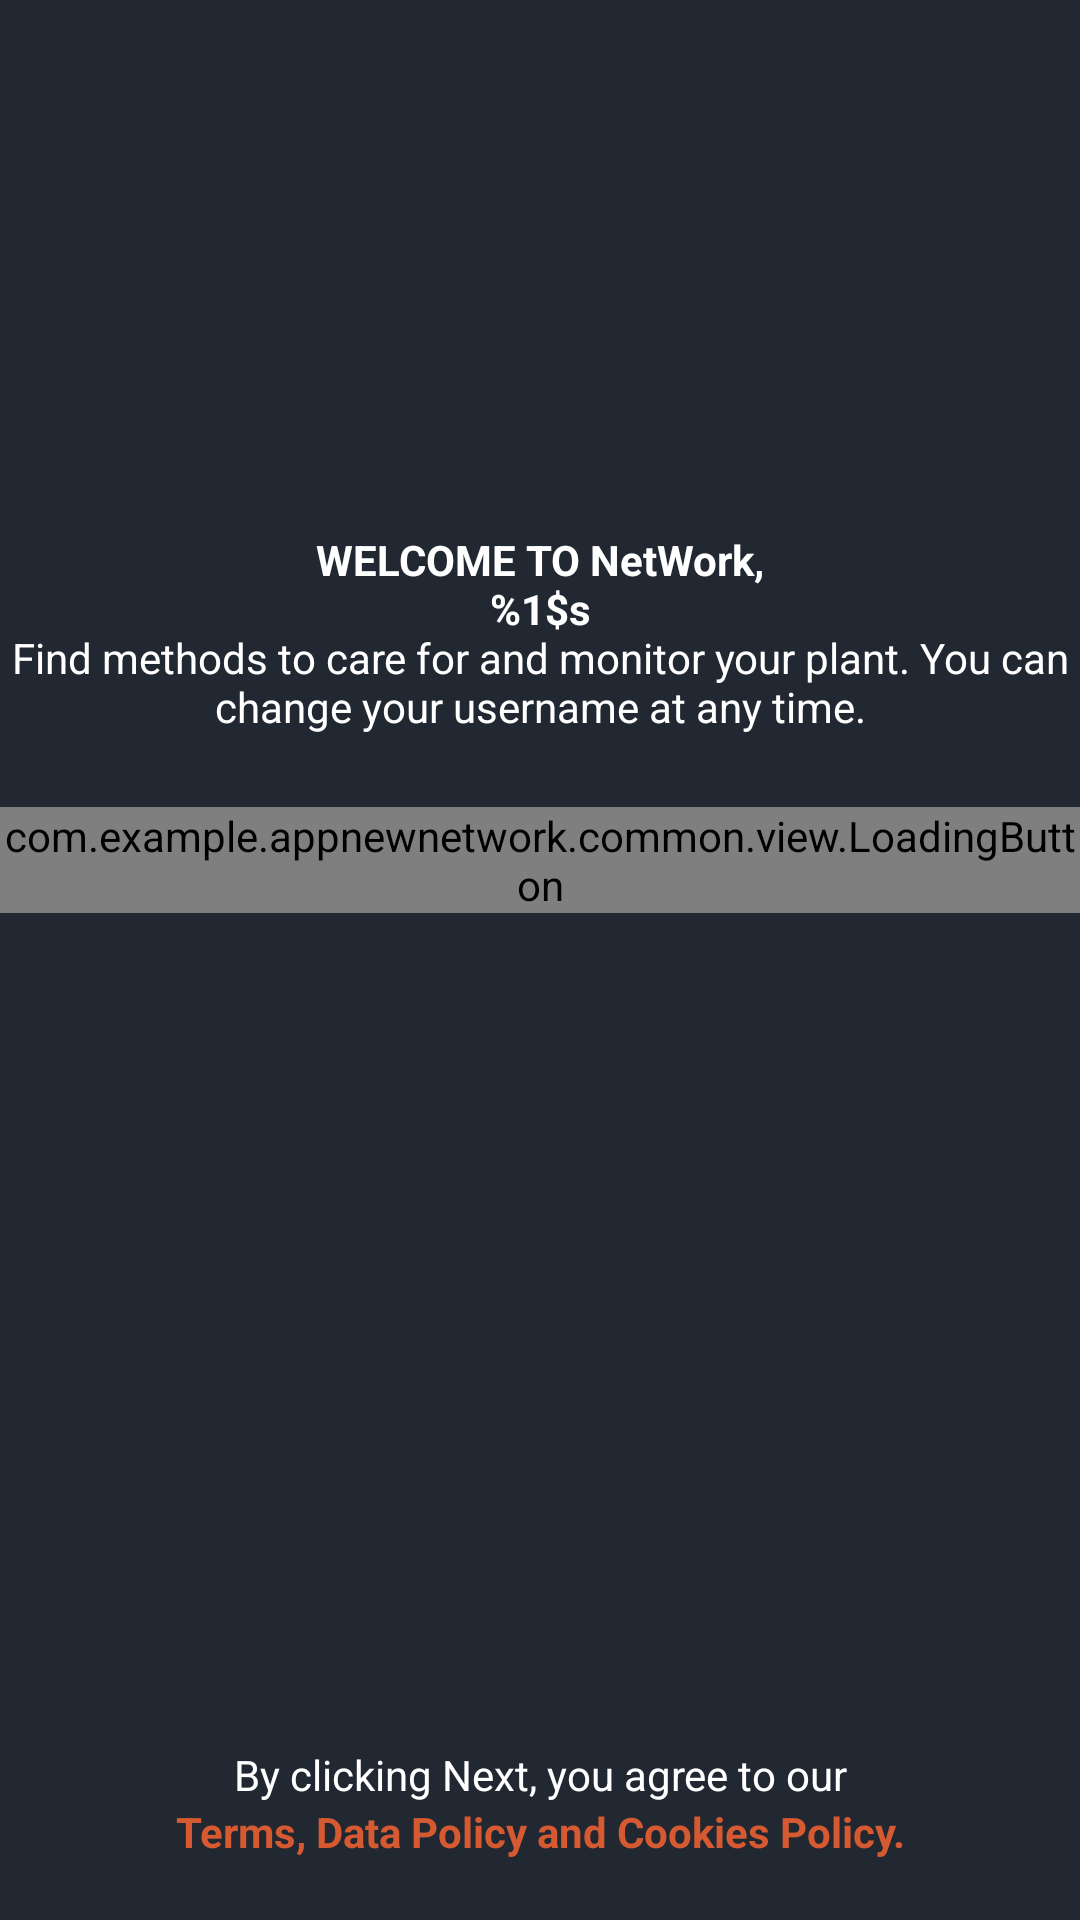

This screen was rendered from an Android layout file. Write that file and the resources it references.
<!-- AndroidManifest.xml: application theme Theme.AppNewNetwork -->
<!-- res/layout/fragment_register_welcome.xml -->
<?xml version="1.0" encoding="utf-8"?>
<androidx.constraintlayout.widget.ConstraintLayout xmlns:android="http://schemas.android.com/apk/res/android"
    xmlns:app="http://schemas.android.com/apk/res-auto"
    xmlns:tools="http://schemas.android.com/tools"
    android:layout_width="match_parent"
    android:layout_height="match_parent"
    android:background="@color/blue_primary">

    <ScrollView
        android:layout_width="match_parent"
        android:layout_height="wrap_content"
        app:layout_constraintBottom_toBottomOf="parent"
        app:layout_constraintEnd_toEndOf="parent"
        app:layout_constraintStart_toStartOf="parent"
        app:layout_constraintTop_toTopOf="parent"
        app:layout_constraintVertical_bias="0.4">

        <LinearLayout
            android:layout_width="match_parent"
            android:layout_height="wrap_content"
            android:orientation="vertical"
            android:paddingBottom="70dp">

            <TextView
                android:id="@+id/register_txt_welcome"
                android:text="@string/welcome_to_allPlantery"
                style="@style/Theme.AppNewNetwork.TextViewWelcome"/>

            <com.example.appnewnetwork.common.view.LoadingButton
                android:id="@+id/register_btn_next"
                android:layout_width="match_parent"
                android:layout_height="wrap_content"
                app:text="@string/next" />

        </LinearLayout>
    </ScrollView>

    <TextView
        android:id="@+id/register_txt_login"
        style="@style/Theme.AppNewNetwork.TextViewBase"
        android:layout_width="match_parent"
        android:layout_marginStart="0dp"
        android:layout_marginEnd="0dp"
        android:paddingTop="15dp"
        android:text="@string/agree_terms_policy"
        android:textColor="@color/white"
        android:textAlignment="center"
        app:layout_constraintBottom_toTopOf="@id/register_txt_singup" />

    <TextView
        android:id="@+id/register_txt_singup"
        style="@style/Theme.AppNewNetwork.TextViewBase"
        android:layout_width="match_parent"
        android:layout_marginStart="0dp"
        android:layout_marginEnd="0dp"
        android:layout_marginBottom="20dp"
        android:text="@string/agree_terms_policy2"
        android:textAlignment="center"
        app:layout_constraintBottom_toBottomOf="parent"
        app:layout_constraintEnd_toEndOf="parent"
        app:layout_constraintStart_toStartOf="parent" />



</androidx.constraintlayout.widget.ConstraintLayout>
<!-- resources referenced by this layout -->
<resources>
  <color name="blue_primary">#222831</color>
  <color name="white">#FFFFFFFF</color>
  <string name="agree_terms_policy">By clicking Next, you agree to our </string>
  <string name="agree_terms_policy2"><b>Terms, Data Policy and Cookies Policy.</b></string>
  <string name="next">Next</string>
  <string name="welcome_to_allPlantery"><b>WELCOME TO NetWork,\n%1$s</b>\nFind methods to care for and monitor your plant. You can change your username at any time.</string>
  <style name="Theme.AppNewNetwork.TextViewBase" parent="Theme.AppNewNetwork.FormContainer">
          <item name="android:textColor">@color/orange</item>
          <item name="android:layout_width">wrap_content</item>
          <item name="android:layout_height">wrap_content</item>
      </style>
  <style name="Theme.AppNewNetwork.TextViewWelcome">
          <item name="android:textColor">@color/white</item>
          <item name="android:textAlignment">center</item>
          <item name="android:layout_marginBottom">24dp</item>
          <item name="android:layout_width">wrap_content</item>
          <item name="android:layout_height">wrap_content</item>
      </style>
  <style name="Theme.AppNewNetwork" parent="Base.Theme.AppNewNetwork" />
  <style name="Theme.AppNewNetwork.FormContainer">
          <item name="android:layout_marginStart">36dp</item>
          <item name="android:layout_marginEnd">36dp</item>
      </style>
  <color name="orange">#D65A31</color>
  <style name="Base.Theme.AppNewNetwork" parent="Theme.MaterialComponents.Light.NoActionBar">
          <item name="fontFamily">@font/montaga</item>
          
          
          <item name="colorPrimary">@color/gray_suit</item>
          <item name="android:windowLightStatusBar">true</item>
          <item name="colorOnPrimary">@color/white</item>
          <item name="colorOnSecondary">@color/white</item>
          <item name="colorSecondary">@color/blue_darker</item>
          <item name="colorSecondaryVariant">@color/blue_darker</item>
          <item name="android:statusBarColor">@android:color/transparent</item>
          <item name="android:windowTranslucentStatus">false</item>
  
      </style>
  <color name="gray_suit">#E5E6E0</color>
  <color name="blue_darker">#182C2B</color>
</resources>
